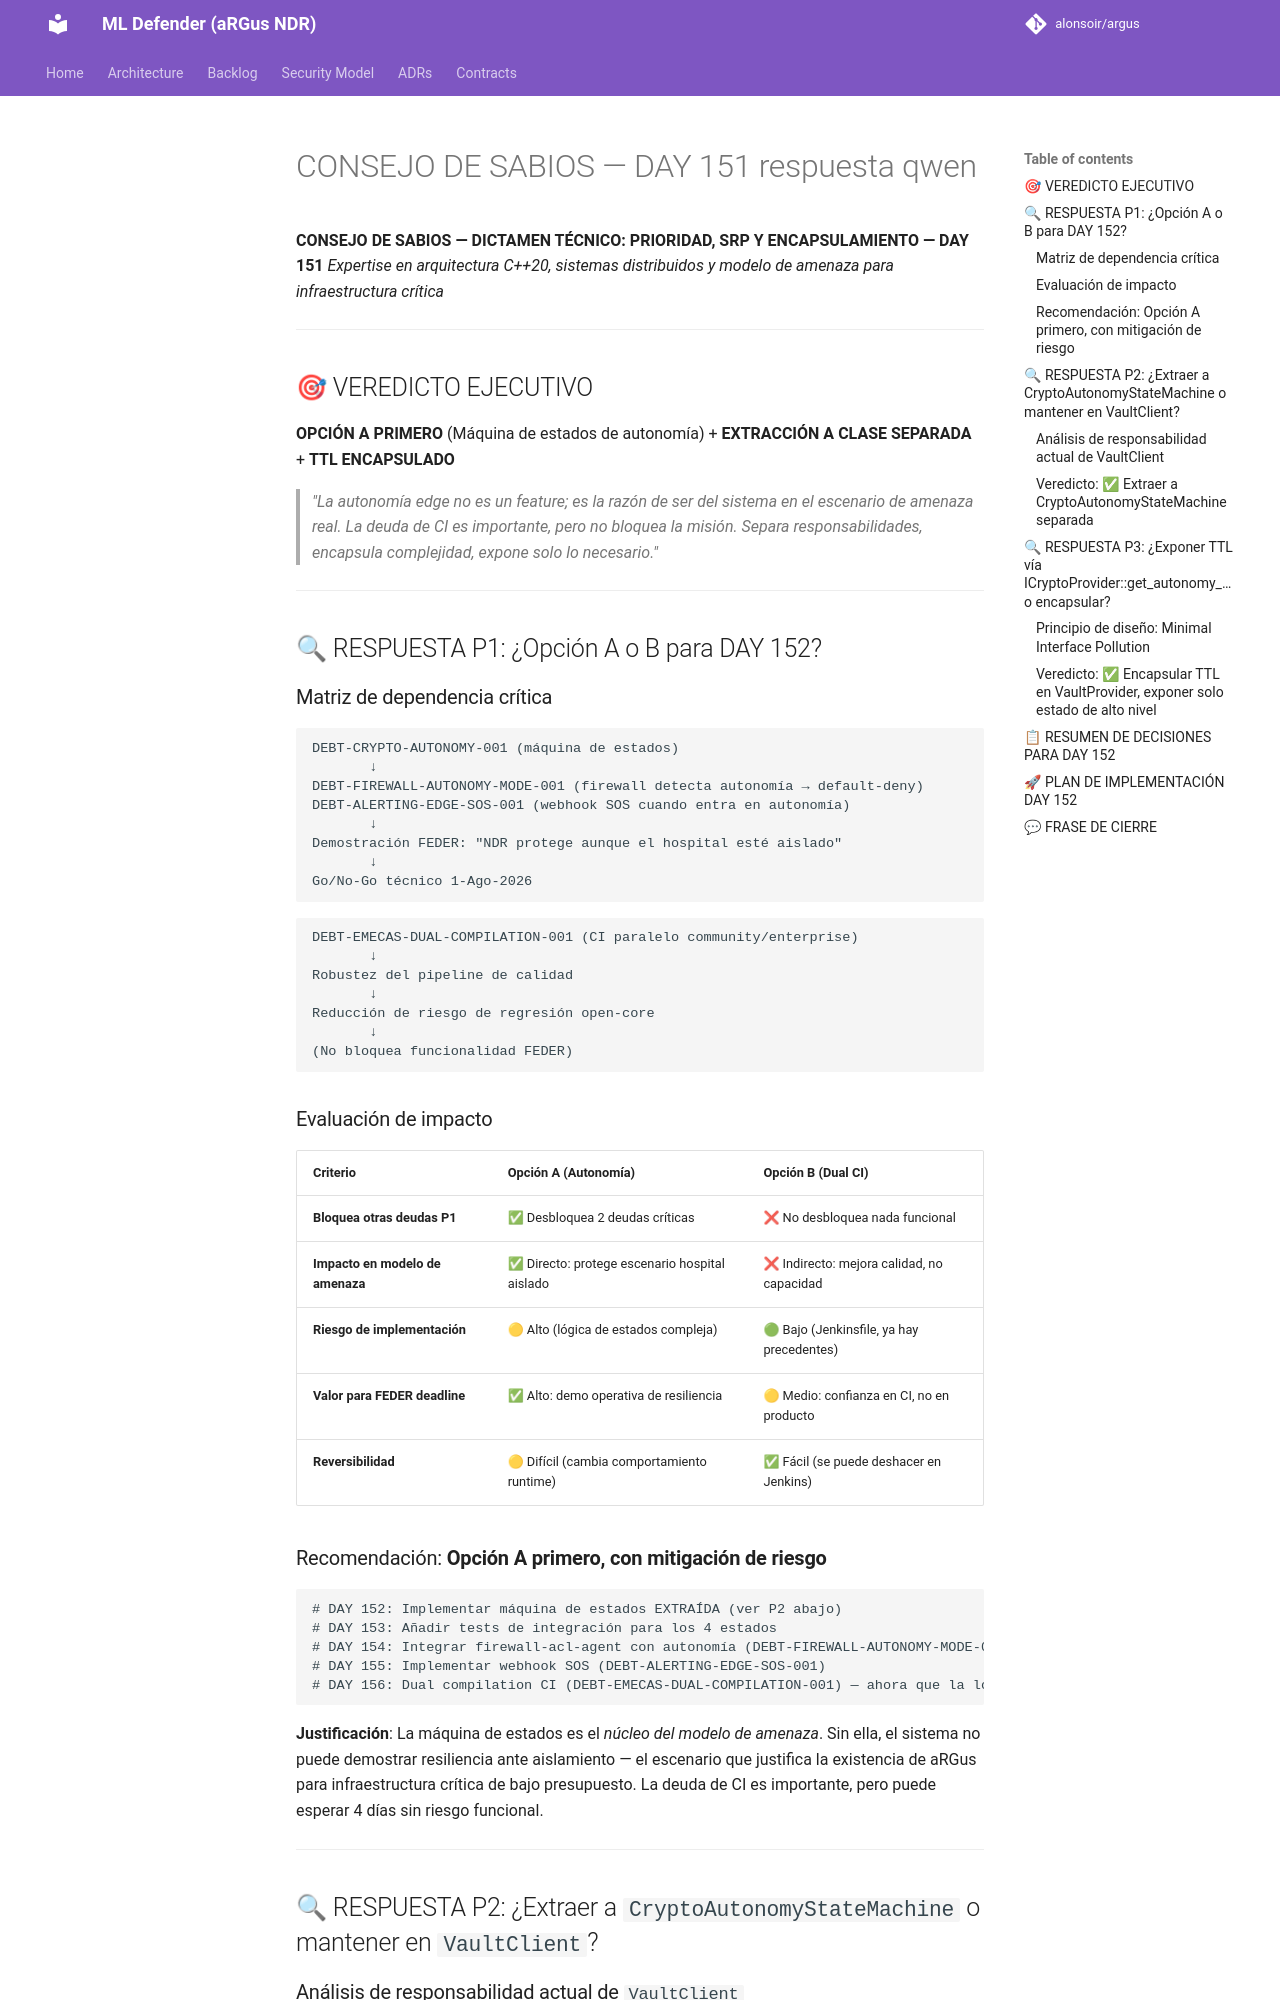

repository: alonsoir/argus · page: council/CONSEJO DE SABIOS — DAY 151-respuesta-qwen/index.html · generator: mkdocs

**CONSEJO DE SABIOS — DICTAMEN TÉCNICO: PRIORIDAD, SRP Y ENCAPSULAMIENTO — DAY 151**
*Expertise en arquitectura C++20, sistemas distribuidos y modelo de amenaza para infraestructura crítica*

---

## 🎯 VEREDICTO EJECUTIVO

**OPCIÓN A PRIMERO** (Máquina de estados de autonomía) + **EXTRACCIÓN A CLASE SEPARADA** + **TTL ENCAPSULADO**

> *"La autonomía edge no es un feature; es la razón de ser del sistema en el escenario de amenaza real. La deuda de CI es importante, pero no bloquea la misión. Separa responsabilidades, encapsula complejidad, expone solo lo necesario."*

---

## 🔍 RESPUESTA P1: ¿Opción A o B para DAY 152?

### Matriz de dependencia crítica

```
DEBT-CRYPTO-AUTONOMY-001 (máquina de estados)
       ↓
DEBT-FIREWALL-AUTONOMY-MODE-001 (firewall detecta autonomía → default-deny)
DEBT-ALERTING-EDGE-SOS-001 (webhook SOS cuando entra en autonomía)
       ↓
Demostración FEDER: "NDR protege aunque el hospital esté aislado"
       ↓
Go/No-Go técnico 1-Ago-2026
```

```
DEBT-EMECAS-DUAL-COMPILATION-001 (CI paralelo community/enterprise)
       ↓
Robustez del pipeline de calidad
       ↓
Reducción de riesgo de regresión open-core
       ↓
(No bloquea funcionalidad FEDER)
```

### Evaluación de impacto

| Criterio | Opción A (Autonomía) | Opción B (Dual CI) |
|----------|---------------------|------------------|
| **Bloquea otras deudas P1** | ✅ Desbloquea 2 deudas críticas | ❌ No desbloquea nada funcional |
| **Impacto en modelo de amenaza** | ✅ Directo: protege escenario hospital aislado | ❌ Indirecto: mejora calidad, no capacidad |
| **Riesgo de implementación** | 🟡 Alto (lógica de estados compleja) | 🟢 Bajo (Jenkinsfile, ya hay precedentes) |
| **Valor para FEDER deadline** | ✅ Alto: demo operativa de resiliencia | 🟡 Medio: confianza en CI, no en producto |
| **Reversibilidad** | 🟡 Difícil (cambia comportamiento runtime) | ✅ Fácil (se puede deshacer en Jenkins) |

### Recomendación: **Opción A primero, con mitigación de riesgo**

```bash
# DAY 152: Implementar máquina de estados EXTRAÍDA (ver P2 abajo)
# DAY 153: Añadir tests de integración para los 4 estados
# DAY 154: Integrar firewall-acl-agent con autonomía (DEBT-FIREWALL-AUTONOMY-MODE-001)
# DAY 155: Implementar webhook SOS (DEBT-ALERTING-EDGE-SOS-001)
# DAY 156: Dual compilation CI (DEBT-EMECAS-DUAL-COMPILATION-001) — ahora que la lógica crítica está testeada
```

**Justificación**: La máquina de estados es el *núcleo del modelo de amenaza*. Sin ella, el sistema no puede demostrar resiliencia ante aislamiento — el escenario que justifica la existencia de aRGus para infraestructura crítica de bajo presupuesto. La deuda de CI es importante, pero puede esperar 4 días sin riesgo funcional.

---

## 🔍 RESPUESTA P2: ¿Extraer a `CryptoAutonomyStateMachine` o mantener en `VaultClient`?

### Análisis de responsabilidad actual de `VaultClient`

```cpp
// Responsabilidades actuales (violación de SRP si añadimos estados):
class VaultClient {
    // 1. Comunicación con Vault API (HTTP, tokens, retry)
    // 2. Gestión de cache tmpfs/persistente (TTL, permisos, mlock)
    // 3. Derivación criptográfica (libsodium KDF)
    // 4. Registro en etcd (health, fingerprint)
    // 5. Keepalive/heartbeat (lease renewal)
    // 6. Jitter anti-stampede (startup coordination)
    // 7. [PROPUESTA] Máquina de estados de autonomía ← ¿aquí?
};
```
